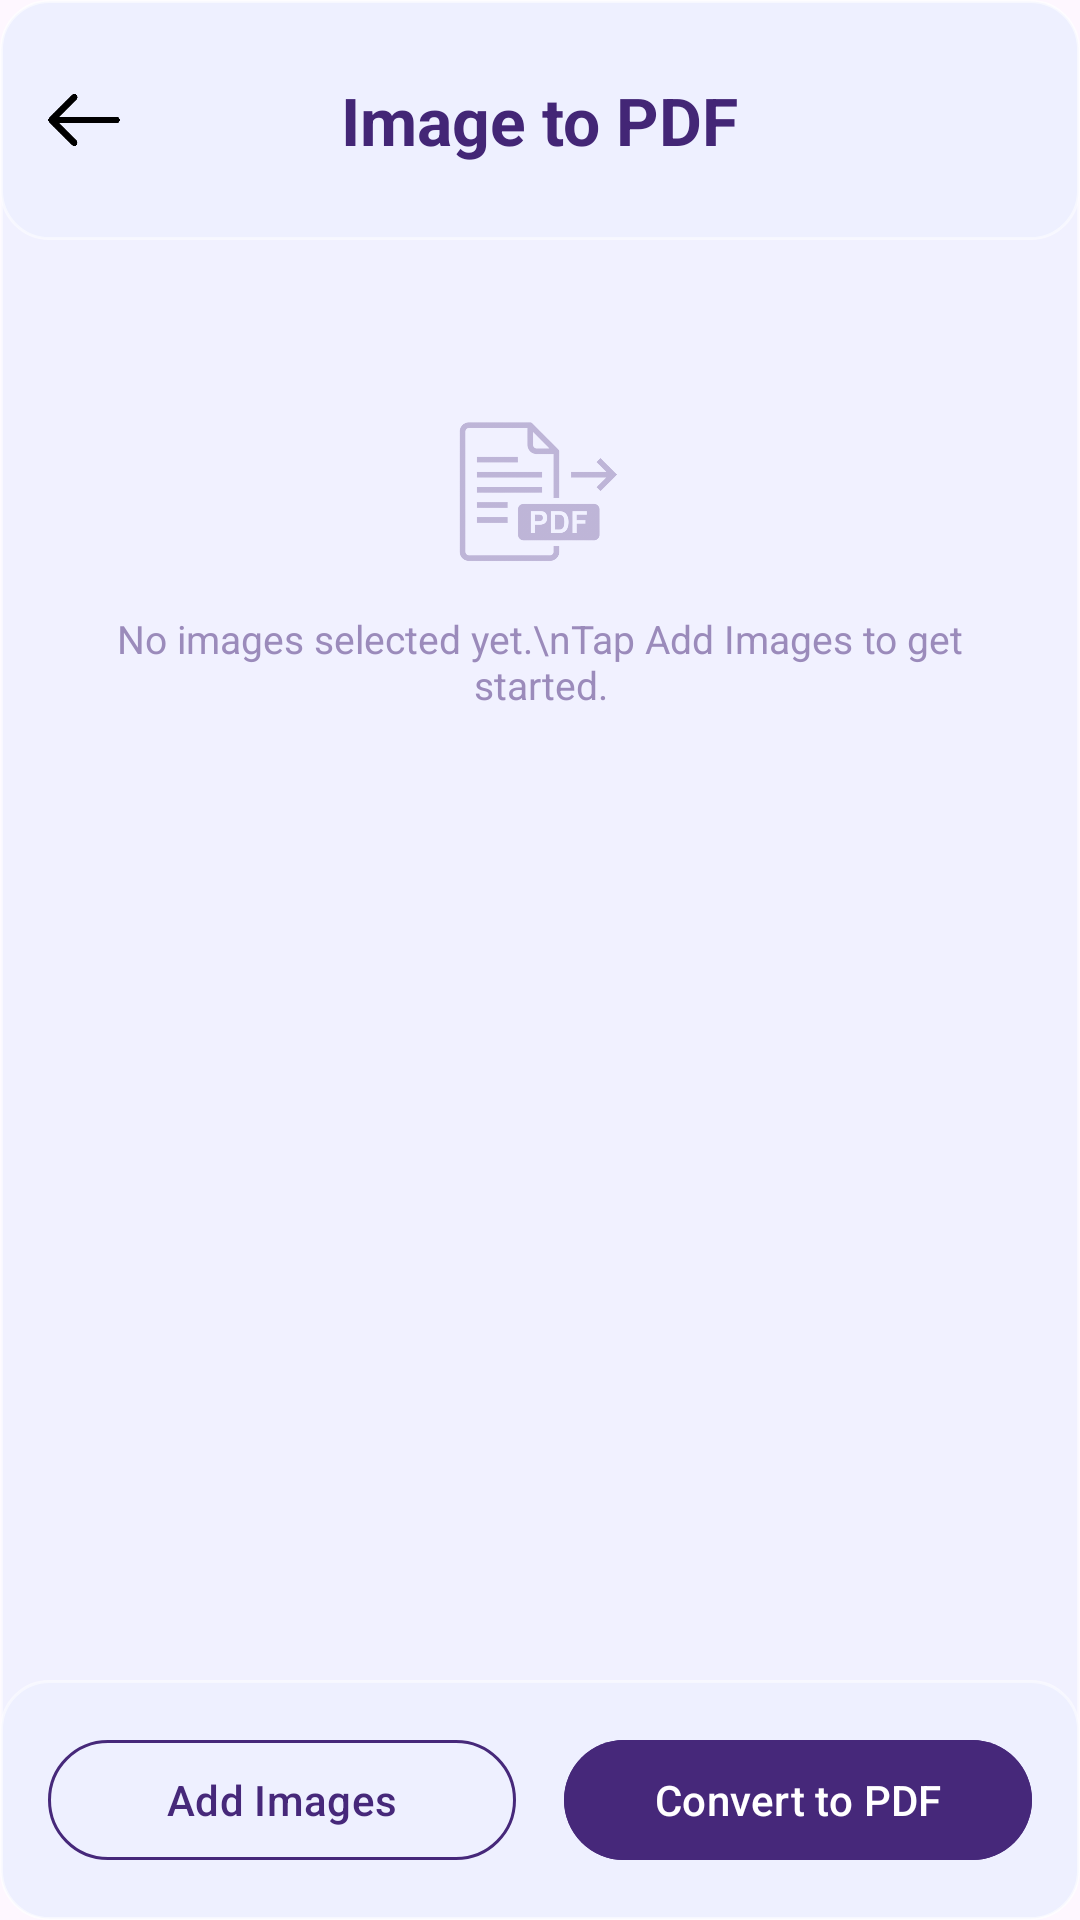

Android layout source for this screen:
<!-- AndroidManifest.xml: application theme Theme.Login -->
<!-- res/layout/activity_image_to_pdf.xml -->
<?xml version="1.0" encoding="utf-8"?>
<RelativeLayout
    xmlns:android="http://schemas.android.com/apk/res/android"
    xmlns:app="http://schemas.android.com/apk/res-auto"
    android:layout_width="match_parent"
    android:layout_height="match_parent"
    android:background="@drawable/glass_card">

    
    <RelativeLayout
        android:id="@+id/header"
        android:layout_width="match_parent"
        android:layout_height="80dp"
        android:background="@drawable/glass_card"
        android:elevation="4dp">

        <ImageButton
            android:id="@+id/backBtn"
            android:layout_width="26dp"
            android:layout_height="26dp"
            android:layout_centerVertical="true"
            android:layout_marginStart="15dp"
            android:background="?attr/selectableItemBackgroundBorderless"
            android:contentDescription="Back"
            android:scaleType="centerInside"
            android:src="@drawable/back" />

        <TextView
            android:layout_width="wrap_content"
            android:layout_height="wrap_content"
            android:layout_centerInParent="true"
            android:text="Image to PDF"
            android:textColor="#432676"
            android:textSize="22sp"
            android:textStyle="bold" />

    </RelativeLayout>

    
    <LinearLayout
        android:id="@+id/bottomBar"
        android:layout_width="match_parent"
        android:layout_height="wrap_content"
        android:layout_alignParentBottom="true"
        android:background="@drawable/glass_card"
        android:elevation="8dp"
        android:orientation="horizontal"
        android:padding="16dp"
        android:weightSum="2">

        <com.google.android.material.button.MaterialButton
            android:id="@+id/btnAddImages"
            style="@style/Widget.Material3.Button.OutlinedButton"
            android:layout_width="0dp"
            android:layout_height="48dp"
            android:layout_marginEnd="8dp"
            android:layout_weight="1"
            android:text="Add Images"
            android:textColor="#46287A"
            app:cornerRadius="24dp"
            app:strokeColor="#46287A" />

        <com.google.android.material.button.MaterialButton
            android:id="@+id/btnConvert"
            android:layout_width="0dp"
            android:layout_height="48dp"
            android:layout_marginStart="8dp"
            android:layout_weight="1"
            android:backgroundTint="#46287A"
            android:enabled="false"
            android:text="Convert to PDF"
            android:textColor="#FFFFFF"
            app:cornerRadius="24dp" />

    </LinearLayout>

    
    <androidx.core.widget.NestedScrollView
        android:layout_width="match_parent"
        android:layout_height="match_parent"
        android:layout_above="@id/bottomBar"
        android:layout_below="@id/header"
        android:overScrollMode="never">

        <LinearLayout
            android:layout_width="match_parent"
            android:layout_height="wrap_content"
            android:orientation="vertical"
            android:padding="16dp">

            
            <LinearLayout
                android:id="@+id/historySection"
                android:layout_width="match_parent"
                android:layout_height="wrap_content"
                android:layout_marginBottom="8dp"
                android:orientation="vertical"
                android:visibility="gone">

                <TextView
                    android:layout_width="wrap_content"
                    android:layout_height="wrap_content"
                    android:layout_marginBottom="10dp"
                    android:fontFamily="sans-serif-medium"
                    android:text="Recent Conversions"
                    android:textColor="#46287A"
                    android:textSize="13sp"
                    android:textStyle="bold" />

                <androidx.recyclerview.widget.RecyclerView
                    android:id="@+id/rvHistory"
                    android:layout_width="match_parent"
                    android:layout_height="wrap_content"
                    android:nestedScrollingEnabled="false" />

                <View
                    android:layout_width="match_parent"
                    android:layout_height="1dp"
                    android:layout_marginTop="16dp"
                    android:layout_marginBottom="8dp"
                    android:background="#E0D8F0" />

            </LinearLayout>

            
            <LinearLayout
                android:id="@+id/imagesSection"
                android:layout_width="match_parent"
                android:layout_height="wrap_content"
                android:orientation="vertical"
                android:visibility="gone">

                <TextView
                    android:id="@+id/tvImagesLabel"
                    android:layout_width="wrap_content"
                    android:layout_height="wrap_content"
                    android:layout_marginBottom="10dp"
                    android:fontFamily="sans-serif-medium"
                    android:text="Selected Images"
                    android:textColor="#46287A"
                    android:textSize="13sp"
                    android:textStyle="bold" />

                <androidx.recyclerview.widget.RecyclerView
                    android:id="@+id/rvImages"
                    android:layout_width="match_parent"
                    android:layout_height="wrap_content"
                    android:nestedScrollingEnabled="false" />

            </LinearLayout>

            
            <LinearLayout
                android:id="@+id/emptyState"
                android:layout_width="match_parent"
                android:layout_height="wrap_content"
                android:gravity="center"
                android:orientation="vertical"
                android:paddingTop="40dp"
                android:paddingBottom="40dp"
                android:visibility="visible">

                <ImageView
                    android:layout_width="56dp"
                    android:layout_height="56dp"
                    android:alpha="0.3"
                    android:contentDescription="No images"
                    android:src="@drawable/convert"
                    app:tint="#46287A" />

                <TextView
                    android:layout_width="wrap_content"
                    android:layout_height="wrap_content"
                    android:layout_marginTop="12dp"
                    android:gravity="center"
                    android:text="No images selected yet.\nTap Add Images to get started."
                    android:textColor="#9B8BBB"
                    android:textSize="13sp" />

            </LinearLayout>

        </LinearLayout>
    </androidx.core.widget.NestedScrollView>

</RelativeLayout>
<!-- resources referenced by this layout -->
<resources>
  <!-- drawable back: png bitmap (drawable, 24907 bytes) -->
  <!-- drawable convert: png bitmap (drawable, 49618 bytes) -->
  <!-- drawable glass_card (drawable) -->
  <?xml version="1.0" encoding="utf-8"?>
  <shape xmlns:android="http://schemas.android.com/apk/res/android"
      android:shape="rectangle">
  
      
      <solid android:color="#CCEEF0FF" />
  
      
      <stroke
          android:width="1dp"
          android:color="#80FFFFFF" />
  
      <corners android:radius="16dp" />
  
  </shape>
  <style name="Theme.Login" parent="Theme.Material3.DayNight.NoActionBar">
          <item name="colorPrimary">#46287A</item>
          <item name="android:statusBarColor">#46287A</item>
      </style>
</resources>
